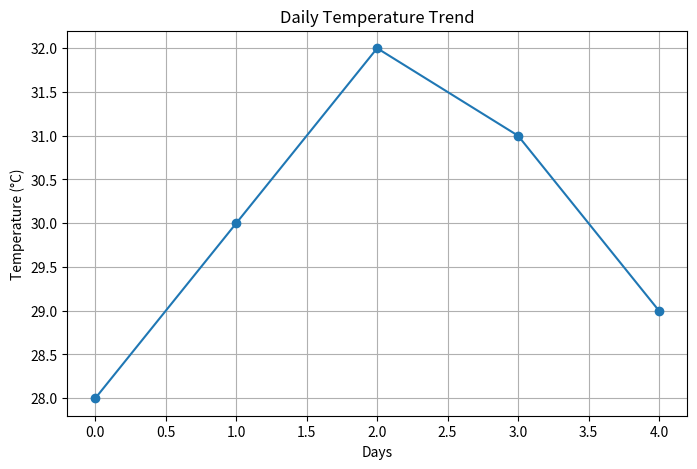

Here is the Python script that generated this plot:
# Temperature Trend Line Plot Daily temperatures: 
# temps = np.array([28, 30, 32, 31, 29])  
# Convert into Pandas Series 
# Plot a line graph 
# Add title and grid


import numpy as np
import pandas as pd
import matplotlib.pyplot as plt

# Daily temperature data
temps = np.array([28, 30, 32, 31, 29])

# Convert NumPy array into Pandas Series
temperature = pd.Series(temps)

# Display temperature Series
print(temperature)

# Plot line graph
plt.figure(figsize=(8, 5))
plt.plot(temperature, marker='o')

# Add title and labels
plt.title("Daily Temperature Trend")
plt.xlabel("Days")
plt.ylabel("Temperature (°C)")

# Add grid
plt.grid(True)

# Display graph
plt.show()
